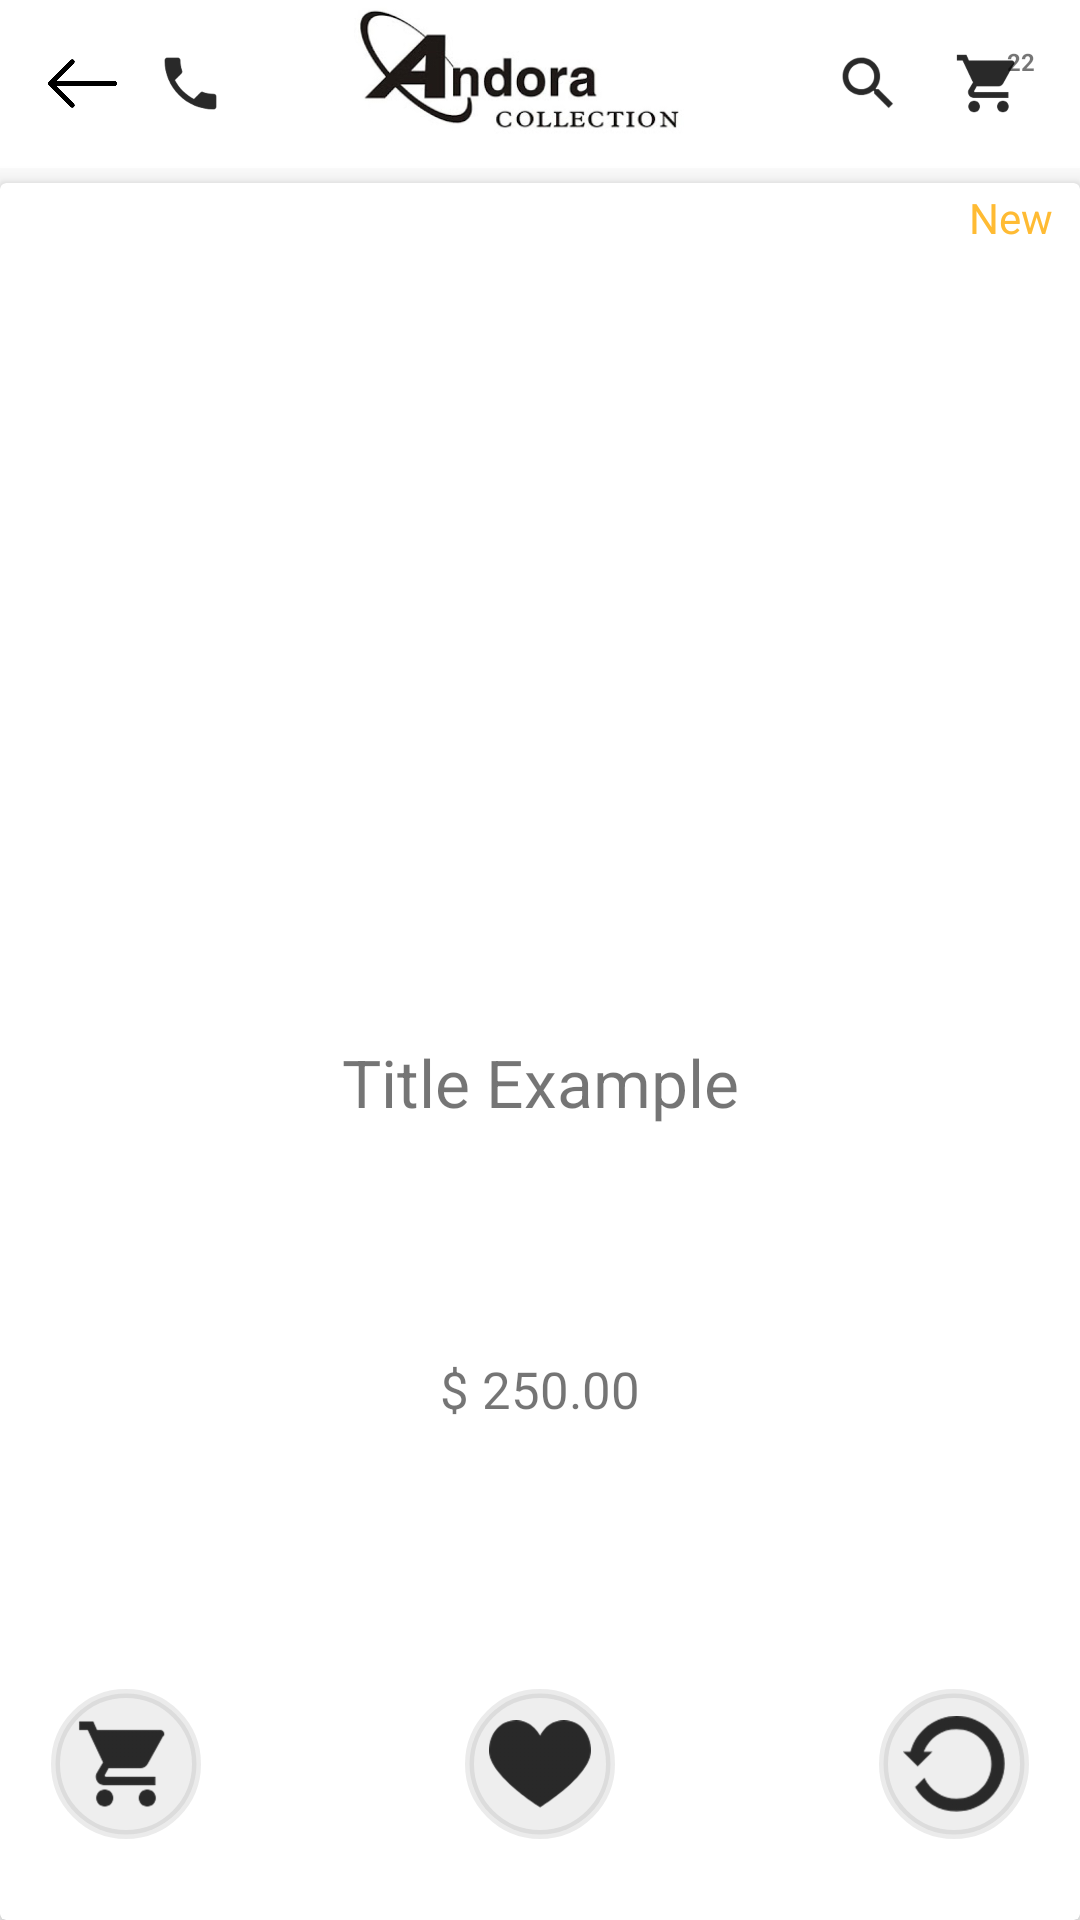

Layout XML and referenced resources for this Android screen:
<!-- AndroidManifest.xml: application theme AppTheme -->
<!-- res/layout/itemext.xml -->
<?xml version="1.0" encoding="utf-8"?>
<LinearLayout
    xmlns:android="http://schemas.android.com/apk/res/android"
    xmlns:app="http://schemas.android.com/apk/res-auto"
    xmlns:tools="http://schemas.android.com/tools"
    android:layout_width="match_parent"
    android:orientation="vertical"
    android:layout_height="match_parent"
    >
    <include layout="@layout/toolbar_login"/>
    <android.support.v7.widget.CardView

        android:layout_width="match_parent"
        android:layout_height="match_parent"
        android:layout_marginTop="5dp"
        android:background="@android:color/white"
        app:cardElevation="4dp">

        <RelativeLayout
            android:layout_width="match_parent"
            android:layout_height="match_parent"
            android:layout_margin="2dp">

            <TextView
                android:id="@+id/txt"
                android:layout_width="wrap_content"
                android:layout_height="wrap_content"
                android:layout_alignParentRight="true"
                android:layout_alignParentTop="true"
                android:layout_marginRight="7dp"
                android:text="New"
                android:textColor="@android:color/holo_orange_light" />

            <ImageView
                android:id="@+id/img"
                android:layout_width="match_parent"
                android:layout_height="250dp"
                android:layout_below="@id/txt"
                tools:src="@tools:sample/avatars" />

            <TextView
                android:id="@+id/title"
                android:layout_width="match_parent"
                android:layout_height="wrap_content"
                android:layout_below="@id/img"
                android:layout_marginTop="7dp"
                android:gravity="center"
                android:maxLines="2"
                android:minHeight="20dp"
                android:padding="7dp"
                android:paddingLeft="7dp"
                android:paddingRight="7dp"
                android:text="Title Example"
                android:textSize="22sp" />

            <TextView
                android:id="@+id/title2"
                android:layout_width="match_parent"
                android:layout_height="match_parent"
                android:layout_above="@+id/ee"
                android:layout_below="@id/title"
                android:layout_marginTop="7dp"
                android:gravity="center"
                android:maxLines="7"
                android:minHeight="20dp"
                android:paddingLeft="7dp"
                android:paddingRight="7dp"
                android:text="$ 250.00"
                android:textSize="17sp" />

            <RelativeLayout
                android:id="@+id/ee"
                android:layout_width="match_parent"
                android:layout_height="wrap_content"
                android:layout_alignParentBottom="true"
                android:layout_marginBottom="15dp"
                android:layout_marginTop="6dp"
                android:gravity="center_horizontal"
                android:padding="10dp">

                <ImageView
                    android:id="@+id/img1"

                    android:layout_width="50dp"
                    android:layout_height="50dp"
                    android:layout_alignParentLeft="true"
                    android:layout_marginLeft="5dp"
                    android:layout_marginTop="10dp"
                    android:background="@drawable/circle_bg2"
                    android:padding="8dp"
                    android:src="@drawable/ic_cart" />

                <ImageView

                    android:id="@+id/img2"
                    android:layout_width="50dp"
                    android:layout_height="50dp"
                    android:layout_centerHorizontal="true"
                    android:layout_marginLeft="7dp"
                    android:layout_marginTop="10dp"
                    android:background="@drawable/circle_bg2"
                    android:padding="8dp"
                    android:src="@drawable/ic_heart_big" />

                <ImageView
                    android:id="@+id/img3"
                    android:layout_width="50dp"
                    android:layout_height="50dp"
                    android:layout_alignParentRight="true"
                    android:layout_marginRight="5dp"
                    android:layout_marginTop="10dp"
                    android:background="@drawable/circle_bg2"
                    android:padding="8dp"
                    android:src="@drawable/ic_rotate_big" />
            </RelativeLayout>

        </RelativeLayout>
    </android.support.v7.widget.CardView>

</LinearLayout>
<!-- res/layout/toolbar_login.xml (included above) -->
<?xml version="1.0" encoding="utf-8"?>
<android.support.v7.widget.Toolbar xmlns:android="http://schemas.android.com/apk/res/android"
    xmlns:app="http://schemas.android.com/apk/res-auto"
    android:layout_width="match_parent"
    android:layout_height="?android:attr/actionBarSize"
    android:background="@android:color/white"
    android:layoutDirection="ltr"
    app:layout_scrollFlags="scroll|enterAlways">

    <ImageView
        android:id="@+id/title"
        android:layout_width="200dp"
        android:layout_height="match_parent"
        android:layout_gravity="center"
        android:padding="45dp"
        android:scaleType="centerCrop"
        android:src="@drawable/andora"
        android:text="@string/app_name"
        android:textColor="@android:color/black"
        android:textSize="15sp" />

    <FrameLayout
        android:id="@+id/share"
        style="@style/toolbar_right_style"
        android:layout_width="30dp"
        android:layout_height="30dp"
        android:background="@null">
        <ImageView
            android:layout_gravity="center|left"
            android:layout_width="23dp"
            android:layout_height="23dp"
            android:src="@drawable/ic_cart" />
        <TextView
            android:layout_width="15dp"
            android:layout_height="15dp"
            android:layout_gravity="top|right"
            android:background="@drawable/circle_bg"
            android:gravity="center"
            android:padding="2dp"
            android:text="22"
            android:textSize="8sp"
            android:textStyle="bold" />
    </FrameLayout>

    <ImageView
        style="@style/toolbar_right_style"
        android:src="@drawable/ic_search_white" />

    <ImageView
        android:id="@+id/backarrow"
        style="@style/toolbar_left_style"
        android:src="@drawable/left_arrow" />

    <ImageView
        style="@style/toolbar_left_style"
        android:src="@drawable/ic_call" />
</android.support.v7.widget.Toolbar>
<!-- resources referenced by this layout -->
<resources>
  <!-- drawable andora: jpg bitmap (drawable, 10637 bytes) -->
  <!-- drawable circle_bg2 (drawable-hdpi) -->
  <?xml version="1.0" encoding="utf-8"?>
  <shape
      xmlns:android="http://schemas.android.com/apk/res/android"
      android:shape="oval">
  
      <solid
          android:color="#eeeeee"/>
      <stroke
          android:color="#1b454545"
          android:width="3dp"
          />
  
      <size
          android:width="120dp"
          android:height="120dp"/>
  </shape>
  <!-- drawable ic_call: png bitmap (drawable-xxxhdpi, 6183 bytes) -->
  <!-- drawable ic_cart: png bitmap (drawable-xxxhdpi, 5253 bytes) -->
  <!-- drawable ic_heart_big: png bitmap (drawable-xxxhdpi, 7103 bytes) -->
  <!-- drawable ic_rotate_big: png bitmap (drawable-xxxhdpi, 9754 bytes) -->
  <!-- drawable ic_search_white: png bitmap (drawable-hdpi, 1824 bytes) -->
  <!-- drawable left_arrow: png bitmap (drawable, 1493 bytes) -->
  <string name="app_name">task_test</string>
  <style name="toolbar_left_style">
          <item name="android:layout_gravity">center_vertical|left</item>
          <item name="android:layout_width">23dp</item>
          <item name="android:layout_height">23dp</item>
          <item name="android:layout_marginRight">5dp</item>
          <item name="android:layout_marginTop">5dp</item>
          <item name="android:layout_marginBottom">5dp</item>
          <item name="android:layout_marginLeft">12dp</item>
      </style>
  <style name="toolbar_right_style">
          <item name="android:layout_gravity">center_vertical|right</item>
          <item name="android:layout_width">23dp</item>
          <item name="android:layout_height">23dp</item>
          <item name="android:layout_marginLeft">5dp</item>
          <item name="android:layout_marginTop">5dp</item>
          <item name="android:layout_marginBottom">5dp</item>
          <item name="android:layout_marginRight">12dp</item>
      </style>
  <style name="AppTheme" parent="Theme.AppCompat.Light.NoActionBar">
          
          <item name="colorPrimary">@color/colorPrimary</item>
          <item name="colorPrimaryDark">@android:color/white</item>
          <item name="android:windowLightStatusBar">true</item>
          <item name="colorAccent">@color/colorAccent</item>
      </style>
  <!-- not gathered from this repository: default colours our renderer supplied (Android Studio template values) -->
  <color name="colorPrimary">#FF6200EE</color>
  <color name="colorAccent">#FF03DAC5</color>
</resources>
